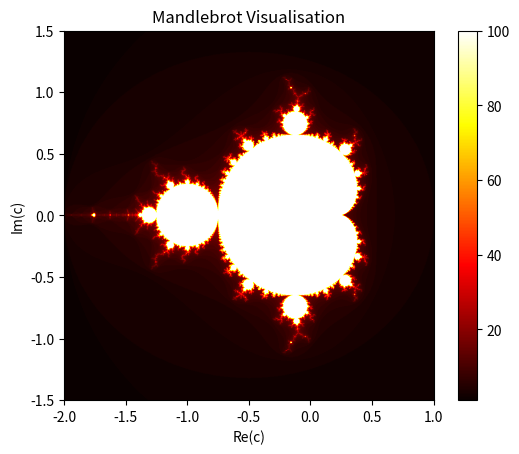

This chart was generated by the following Python code:
# This will outline a python visualisation of the Mandlebrot Set

import numpy as np
import matplotlib.pyplot as plt

def mandlebrot(c, max_iter):
    z = 0
    for n in range(max_iter):
        if abs(z) > 2:
            return n
        z = z * z + c
    return max_iter

def mandlebrot_set(xmin, xmax, ymin, ymax, width, height, max_iter):
    x = np.linspace(xmin, xmax, width)
    y = np.linspace(ymin, ymax, width) 
    mset = np.zeros((height, width))

    for i in range(height):
        for j in range(width):
            c = complex(x[j], y[i])
            mset[i, j] = mandlebrot(c, max_iter)

    return mset

xmin, xmax, ymin, ymax = -2.0, 1.0, -1.5, 1.5
width, height = 1000, 1000
max_iter = 100

mandlebrot_image = mandlebrot_set(xmin, xmax, ymin, ymax, width, height, max_iter)

plt.imshow(mandlebrot_image, extent=[xmin, xmax, ymin, ymax], cmap='hot')
plt.colorbar()
plt.title('Mandlebrot Visualisation')
plt.xlabel('Re(c)')
plt.ylabel('Im(c)')
plt.show()